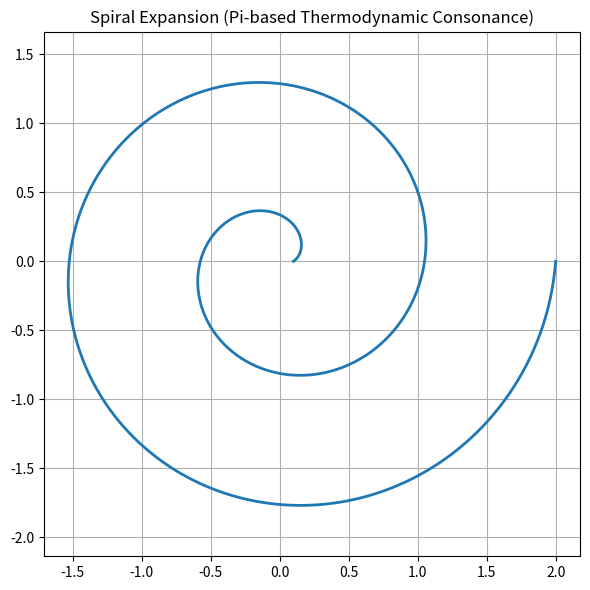

Source code (Python):

import numpy as np
import matplotlib.pyplot as plt

# Define spiral expansion
theta = np.linspace(0, 4 * np.pi, 1000)
r = np.linspace(0.1, 2, 1000)

# Convert to cartesian
x = r * np.cos(theta)
y = r * np.sin(theta)

# Plot spiral
plt.figure(figsize=(6, 6))
plt.plot(x, y, linewidth=2)
plt.title("Spiral Expansion (Pi-based Thermodynamic Consonance)")
plt.axis("equal")
plt.grid(True)
plt.tight_layout()
plt.show()
